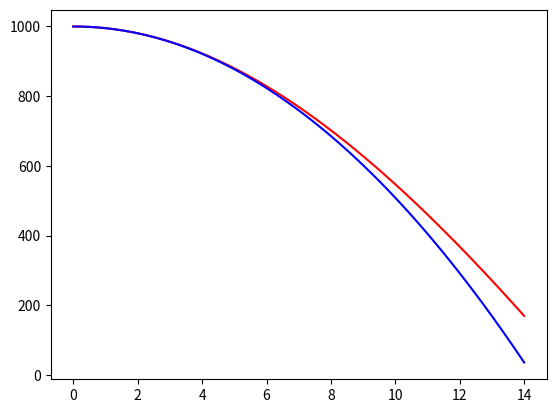

The matplotlib source for this figure:
# In this part, the implementation of newton's gravity model will be combined with atmospheric drag
# so, rather than using the constant gravity of -9.8 as followed a(t) = -10+Cd*dair*v^2*Cs/2/Mapple, 
# a(t) = -G*mEarth/(ydrag[i]+rEarth)**2+Cd*dair*vdrag[i]**2*Cs/2/Mapple. 
# where Cd = drag coefficient, dair = air density, Cs = cross-sectional area and v = velocity

import numpy as np
import matplotlib.pyplot as plt
import array as arr

Cd = 0.5
dair = 1.4
Cs = np.pi*(0.01)**2
Mapple = 0.2
G = 6.7e-11 # Gravitational Constant
mEarth = 5.97e24 # Earth's mass
rEarth = 6.37e6 # Earth's radius
n = 700
t = np.zeros(n+1)
y = np.zeros(n+1)
v = np.zeros(n+1)
ydrag = np.zeros(n+1)
vdrag = np.zeros(n+1)

t[0] = 0
y[0] = 1000
v[0] = 0
ydrag[0] = 1000
vdrag[0] = 0
dt = 0.02

for i in range(0,n):
    t[i+1] = t[i] +dt
    y[i+1] = y[i] + v[i] *dt
    a = -G*mEarth/(y[i]+rEarth)**2
    v[i+1] = v[i] + a *dt
    ydrag[i+1] = ydrag[i] + vdrag[i] *dt
    adrag = -G*mEarth/(ydrag[i]+rEarth)**2+Cd*dair*vdrag[i]**2*Cs/2/Mapple
    vdrag[i+1] = vdrag[i] + adrag *dt

plt.plot(t,ydrag,'r-',t,y,'b-')
plt.show()